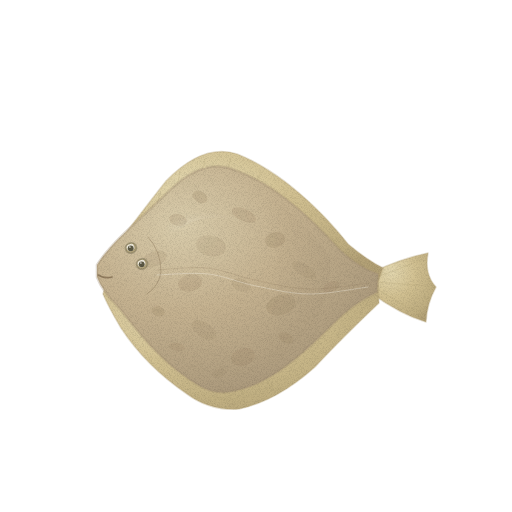
t = 0.00 s
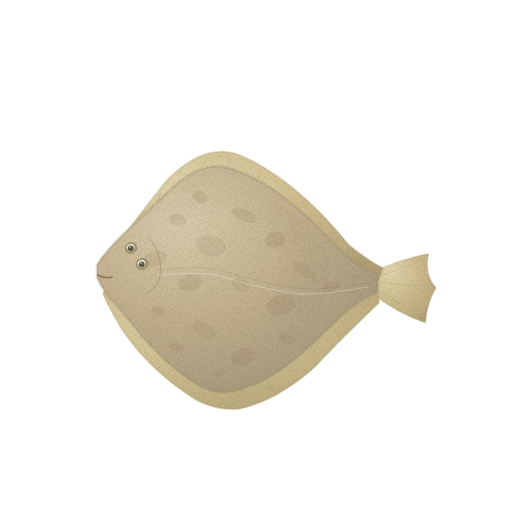
t = 1.43 s
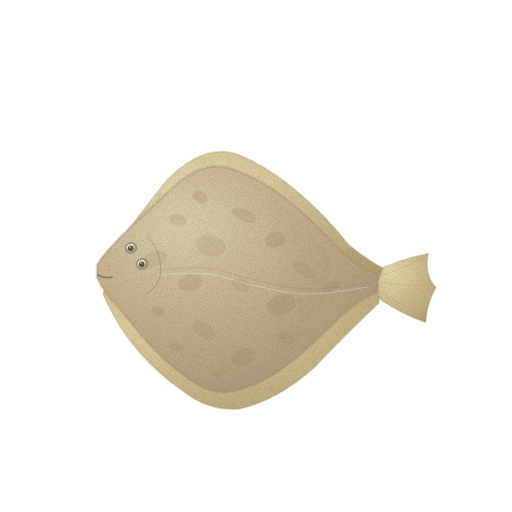
t = 2.85 s
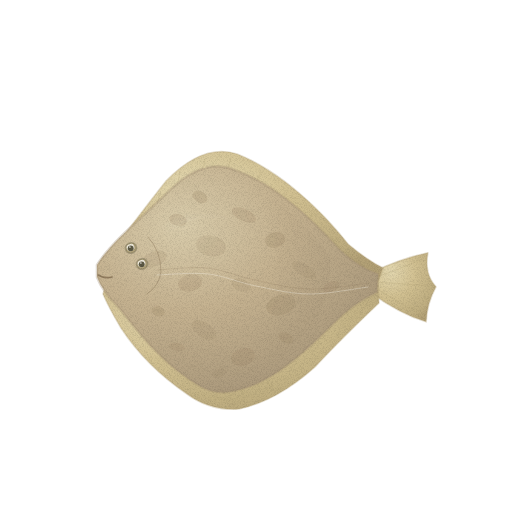
t = 3.80 s
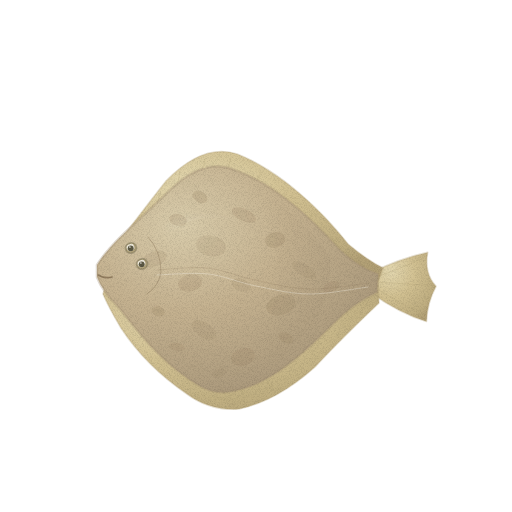
t = 4.75 s
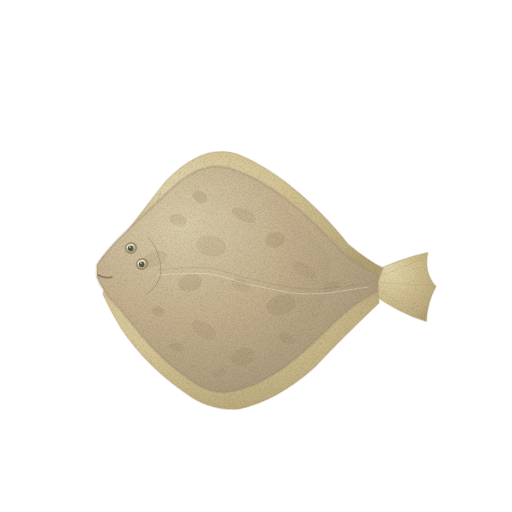
t = 6.18 s

The animated SVG that drew these frames (rendered in a browser with its animation timeline set to each time). Animation: 3 CSS @keyframes rules; one cycle of 7.60 s, repeats indefinitely.

<svg xmlns="http://www.w3.org/2000/svg" viewBox="0 0 512 512" role="img" aria-label="봄 도다리(문치가자미) — 움직임, 윤곽 없는 수채" data-asset="watercolor-spring-flounder-motion" data-food="spring-flounder" data-style="watercolor" data-variant="motion" stroke-linecap="round" stroke-linejoin="round"><title>봄 도다리(문치가자미)</title><desc>바닥에 눕힌 듯 넓고 납작한 마름모 몸 위로 작은 두 눈이 한쪽에 모이고, 작은 입과 흐린 점 무늬가 보이는 도다리.</desc><style>[data-asset="watercolor-spring-flounder-motion"] [data-part="tail"]{transform-box:view-box;transform-origin:374px 283px;animation:watercolor-spring-flounder-motion-m0 7.6s cubic-bezier(.37,0,.63,1) -0.304s infinite}[data-asset="watercolor-spring-flounder-motion"] [data-part="shine"]{transform-box:fill-box;transform-origin:center;animation:watercolor-spring-flounder-motion-m1 7.6s cubic-bezier(.37,0,.63,1) -1.824s infinite,watercolor-spring-flounder-motion-m2 7.6s cubic-bezier(.37,0,.63,1) -1.824s infinite}@keyframes watercolor-spring-flounder-motion-m0{0%,100%{rotate:0deg}25%{rotate:0.825deg}75%{rotate:-0.75deg}}@keyframes watercolor-spring-flounder-motion-m1{0%,100%{translate:0px 0}25%{translate:3px 0}75%{translate:-2.25px 0}}@keyframes watercolor-spring-flounder-motion-m2{0%,100%{opacity:0.22}25%{opacity:0.265}75%{opacity:0.19}}@media (prefers-reduced-motion:reduce){[data-asset="watercolor-spring-flounder-motion"] *{animation:none!important}}</style><defs><radialGradient id="watercolor-spring-flounder-motion-g-fin-soft" cx="0.3" cy="0.26" r="0.84"><stop offset="0" stop-color="#e3d7af"/><stop offset="0.45" stop-color="#d1c091"/><stop offset="0.86" stop-color="#bead80"/><stop offset="1" stop-color="#b3a176"/></radialGradient><radialGradient id="watercolor-spring-flounder-motion-g-skin-soft" cx="0.3" cy="0.26" r="0.84"><stop offset="0" stop-color="#d9ccab"/><stop offset="0.45" stop-color="#c5b290"/><stop offset="0.86" stop-color="#af9d7f"/><stop offset="1" stop-color="#a29074"/></radialGradient><clipPath id="watercolor-spring-flounder-motion-clip0"><path d="M97 265 C112 241 141 219 170 190 Q204 157 235 170 C277 185 313 220 339 249 Q359 268 378 274 L377 292 Q353 303 332 325 C299 358 269 384 234 391 Q213 396 195 383 C160 361 140 334 120 309 Q102 291 97 277Z"/></clipPath><linearGradient id="watercolor-spring-flounder-motion-fade3" x1="0" y1="0" x2="1" y2="0"><stop offset="0" stop-color="#a29074" stop-opacity="0"/><stop offset="0.25" stop-color="#a29074" stop-opacity="0"/><stop offset="1" stop-color="#a29074" stop-opacity="0.16"/></linearGradient><radialGradient id="watercolor-spring-flounder-motion-gloss"><stop stop-color="#fffdf9" stop-opacity=".85"/><stop offset=".6" stop-color="#fffdf9" stop-opacity=".25"/><stop offset="1" stop-color="#fffdf9" stop-opacity="0"/></radialGradient><filter id="watercolor-spring-flounder-motion-fx" filterUnits="userSpaceOnUse" x="0" y="0" width="512" height="512" color-interpolation-filters="sRGB"><feTurbulence type="fractalNoise" baseFrequency="0.05" numOctaves="2" seed="7" result="w"/><feDisplacementMap in="SourceGraphic" in2="w" scale="1.4" xChannelSelector="R" yChannelSelector="G" result="d"/><feTurbulence type="fractalNoise" baseFrequency="1.35" numOctaves="2" seed="3" result="n"/><feColorMatrix in="n" type="matrix" values="0 0 0 0 0 0 0 0 0 0 0 0 0 0 0 0.24 0 0 0 -0.101" result="na"/><feComposite in="na" in2="d" operator="in" result="g"/><feMerge><feMergeNode in="d"/><feMergeNode in="g"/></feMerge></filter></defs><g filter="url(#watercolor-spring-flounder-motion-fx)"><g data-part="tail"><path d="M371 273 Q399 259 428 253 Q424 274 436 287 Q427 303 426 322 Q400 314 371 293Z" fill="url(#watercolor-spring-flounder-motion-g-fin-soft)" stroke="#b3a176" stroke-width="1.6" stroke-opacity="0.32"/><path d="M374 278 Q398 270 423 259" fill="none" stroke="#b3a176" stroke-width="0.7" opacity="0.39"/><path d="M375 282 L429 286" fill="none" stroke="#b3a176" stroke-width="0.7" opacity="0.39"/><path d="M374 287 Q398 302 422 316" fill="none" stroke="#b3a176" stroke-width="0.7" opacity="0.39"/></g><path d="M110 254 Q140 214 166 181 Q203 143 237 154 C281 171 324 213 348 244 Q367 260 383 268 L378 282 Q356 274 338 258 C311 226 279 194 234 178 Q208 169 180 197 Q140 228 110 264Z" fill="url(#watercolor-spring-flounder-motion-g-fin-soft)" stroke="#b3a176" stroke-width="1.6" stroke-opacity="0.32"/><path d="M107 281 Q138 312 171 341 Q206 378 235 383 Q271 373 302 341 Q337 308 378 284 L379 303 Q341 339 315 367 Q277 401 239 409 Q210 411 187 394 Q146 366 121 328 Q109 308 103 294Z" fill="url(#watercolor-spring-flounder-motion-g-fin-soft)" stroke="#b3a176" stroke-width="1.6" stroke-opacity="0.32"/><path d="M135 235 L140 220" fill="none" stroke="#b3a176" stroke-width="0.7" opacity="0.39"/><path d="M154 216 L160 193" fill="none" stroke="#b3a176" stroke-width="0.7" opacity="0.39"/><path d="M176 193 L180 171" fill="none" stroke="#b3a176" stroke-width="0.7" opacity="0.39"/><path d="M201 178 L205 159" fill="none" stroke="#b3a176" stroke-width="0.7" opacity="0.39"/><path d="M226 177 L231 157" fill="none" stroke="#b3a176" stroke-width="0.7" opacity="0.39"/><path d="M253 190 L261 172" fill="none" stroke="#b3a176" stroke-width="0.7" opacity="0.39"/><path d="M279 207 L287 192" fill="none" stroke="#b3a176" stroke-width="0.7" opacity="0.39"/><path d="M303 229 L312 215" fill="none" stroke="#b3a176" stroke-width="0.7" opacity="0.39"/><path d="M329 251 L337 238" fill="none" stroke="#b3a176" stroke-width="0.7" opacity="0.39"/><path d="M353 269 L361 256" fill="none" stroke="#b3a176" stroke-width="0.7" opacity="0.39"/><path d="M129 308 L124 318" fill="none" stroke="#b3a176" stroke-width="0.7" opacity="0.39"/><path d="M146 329 L139 340" fill="none" stroke="#b3a176" stroke-width="0.7" opacity="0.39"/><path d="M168 349 L160 360" fill="none" stroke="#b3a176" stroke-width="0.7" opacity="0.39"/><path d="M191 371 L185 382" fill="none" stroke="#b3a176" stroke-width="0.7" opacity="0.39"/><path d="M218 388 L215 402" fill="none" stroke="#b3a176" stroke-width="0.7" opacity="0.39"/><path d="M242 389 L245 405" fill="none" stroke="#b3a176" stroke-width="0.7" opacity="0.39"/><path d="M266 377 L272 391" fill="none" stroke="#b3a176" stroke-width="0.7" opacity="0.39"/><path d="M292 355 L299 368" fill="none" stroke="#b3a176" stroke-width="0.7" opacity="0.39"/><path d="M317 329 L326 341" fill="none" stroke="#b3a176" stroke-width="0.7" opacity="0.39"/><path d="M342 309 L352 319" fill="none" stroke="#b3a176" stroke-width="0.7" opacity="0.39"/><g data-part="body"><path d="M97 265 C112 241 141 219 170 190 Q204 157 235 170 C277 185 313 220 339 249 Q359 268 378 274 L377 292 Q353 303 332 325 C299 358 269 384 234 391 Q213 396 195 383 C160 361 140 334 120 309 Q102 291 97 277Z" fill="url(#watercolor-spring-flounder-motion-g-skin-soft)" stroke="#a29074" stroke-width="2.6" stroke-opacity="0.32"/><g clip-path="url(#watercolor-spring-flounder-motion-clip0)"><path d="M141.9 263.7 A13 7 -21 1 0 166.1 254.3 A13 7 -21 1 0 141.9 263.7Z" fill="#968263" opacity="0.16"/><path d="M169.2 218.1 A9 6 12 1 0 186.8 221.9 A9 6 12 1 0 169.2 218.1Z" fill="#968263" opacity="0.205"/><path d="M193.1 193 A8 5 30 1 0 206.9 201 A8 5 30 1 0 193.1 193Z" fill="#968263" opacity="0.25"/><path d="M196.4 242.6 A15 10 13 1 0 225.6 249.4 A15 10 13 1 0 196.4 242.6Z" fill="#968263" opacity="0.16"/><path d="M232.2 209.5 A13 6 25 1 0 255.8 220.5 A13 6 25 1 0 232.2 209.5Z" fill="#968263" opacity="0.205"/><path d="M265.3 242.2 A10 7 -13 1 0 284.7 237.8 A10 7 -13 1 0 265.3 242.2Z" fill="#968263" opacity="0.25"/><path d="M292.1 262.6 A14 6 32 1 0 315.9 277.4 A14 6 32 1 0 292.1 262.6Z" fill="#968263" opacity="0.16"/><path d="M322.8 290.8 A9 5 -25 1 0 339.2 283.2 A9 5 -25 1 0 322.8 290.8Z" fill="#968263" opacity="0.205"/><path d="M266.7 309.6 A15 10 -18 1 0 295.3 300.4 A15 10 -18 1 0 266.7 309.6Z" fill="#968263" opacity="0.25"/><path d="M231.4 282.1 A10 6 17 1 0 250.6 287.9 A10 6 17 1 0 231.4 282.1Z" fill="#968263" opacity="0.16"/><path d="M178.3 285.5 A12 8 -12 1 0 201.7 280.5 A12 8 -12 1 0 178.3 285.5Z" fill="#968263" opacity="0.205"/><path d="M151.7 307.9 A7 5 26 1 0 164.3 314.1 A7 5 26 1 0 151.7 307.9Z" fill="#968263" opacity="0.25"/><path d="M192.4 322.2 A14 7 34 1 0 215.6 337.8 A14 7 34 1 0 192.4 322.2Z" fill="#968263" opacity="0.16"/><path d="M231.5 360.3 A12 8 -16 1 0 254.5 353.7 A12 8 -16 1 0 231.5 360.3Z" fill="#968263" opacity="0.205"/><path d="M278.7 334.6 A8 5 25 1 0 293.3 341.4 A8 5 25 1 0 278.7 334.6Z" fill="#968263" opacity="0.25"/><path d="M212.4 375.4 A7 4 -20 1 0 225.6 370.6 A7 4 -20 1 0 212.4 375.4Z" fill="#968263" opacity="0.16"/><path d="M169.2 345.1 A8 4 14 1 0 184.8 348.9 A8 4 14 1 0 169.2 345.1Z" fill="#968263" opacity="0.205"/><path d="M241 177 Q299 212 330 256 Q334 312 287 352 Q259 378 226 387 Q274 329 279 279 Q278 228 241 177Z" fill="url(#watercolor-spring-flounder-motion-fade3)"/><path d="M157 270 C165.3 269.7 190.7 266.3 207 268 C223.3 269.7 238 276.5 255 280 C272 283.5 289.8 288.5 309 289 C328.2 289.5 359.8 284 370 283" fill="none" stroke="#847053" stroke-width="0.7" opacity="0.26"/><path d="M157 275 C165.5 274.8 191.5 272.2 208 274 C224.5 275.8 239.2 282.7 256 286 C272.8 289.3 290.3 293.8 309 294 C327.7 294.2 358.2 288.2 368 287" fill="none" stroke="#fbf9ef" stroke-width="0.7" opacity="0.48"/><g data-part="shine" opacity="0.22"><path d="M160.4 239.4 C165.4 236.4 180.7 225.3 190.2 221.6 C199.8 218 208.5 217.2 217.8 217.7 C227 218.1 241 223.3 245.6 224.4 L246.4 221.6 C241.7 220 228 213.5 218.2 212.3 C208.5 211.1 198.2 211.3 187.8 214.4 C177.3 217.4 161 227.9 155.6 230.6Z" fill="url(#watercolor-spring-flounder-motion-gloss)" opacity="0.7"/></g></g></g><path d="M148 237 Q161 251 161 272 Q159 286 147 294" fill="none" stroke="#847053" stroke-width="0.7" opacity="0.57"/><g data-part="eye-1"><path d="M125.9 250.3 A5.6 5 -24 1 0 136.1 245.7 A5.6 5 -24 1 0 125.9 250.3Z" fill="#b4a57c" stroke="#5b5844" stroke-width="1.6" stroke-opacity="0.32"/><path d="M126.9 249.1 A3.9 3.4 -24 1 0 134.1 245.9 A3.9 3.4 -24 1 0 126.9 249.1Z" fill="#eeeadd"/><path d="M127.8 248.3 A2.9 2.9 0 1 0 133.6 248.3 A2.9 2.9 0 1 0 127.8 248.3Z" fill="#5b5844"/><path d="M129.1 247.1 A0.8 0.8 0 1 0 130.7 247.1 A0.8 0.8 0 1 0 129.1 247.1Z" fill="#fffdf9" opacity="0.85"/></g><g data-part="eye-2"><path d="M136.9 266.3 A5.6 5 -24 1 0 147.1 261.7 A5.6 5 -24 1 0 136.9 266.3Z" fill="#b4a57c" stroke="#5b5844" stroke-width="1.6" stroke-opacity="0.32"/><path d="M137.9 265.1 A3.9 3.4 -24 1 0 145.1 261.9 A3.9 3.4 -24 1 0 137.9 265.1Z" fill="#eeeadd"/><path d="M138.8 264.3 A2.9 2.9 0 1 0 144.6 264.3 A2.9 2.9 0 1 0 138.8 264.3Z" fill="#5b5844"/><path d="M140.1 263.1 A0.8 0.8 0 1 0 141.7 263.1 A0.8 0.8 0 1 0 140.1 263.1Z" fill="#fffdf9" opacity="0.85"/></g><path d="M98 275 Q105 279 112 277" fill="none" stroke="#847053" stroke-width="1.6" opacity="0.83"/></g></svg>
